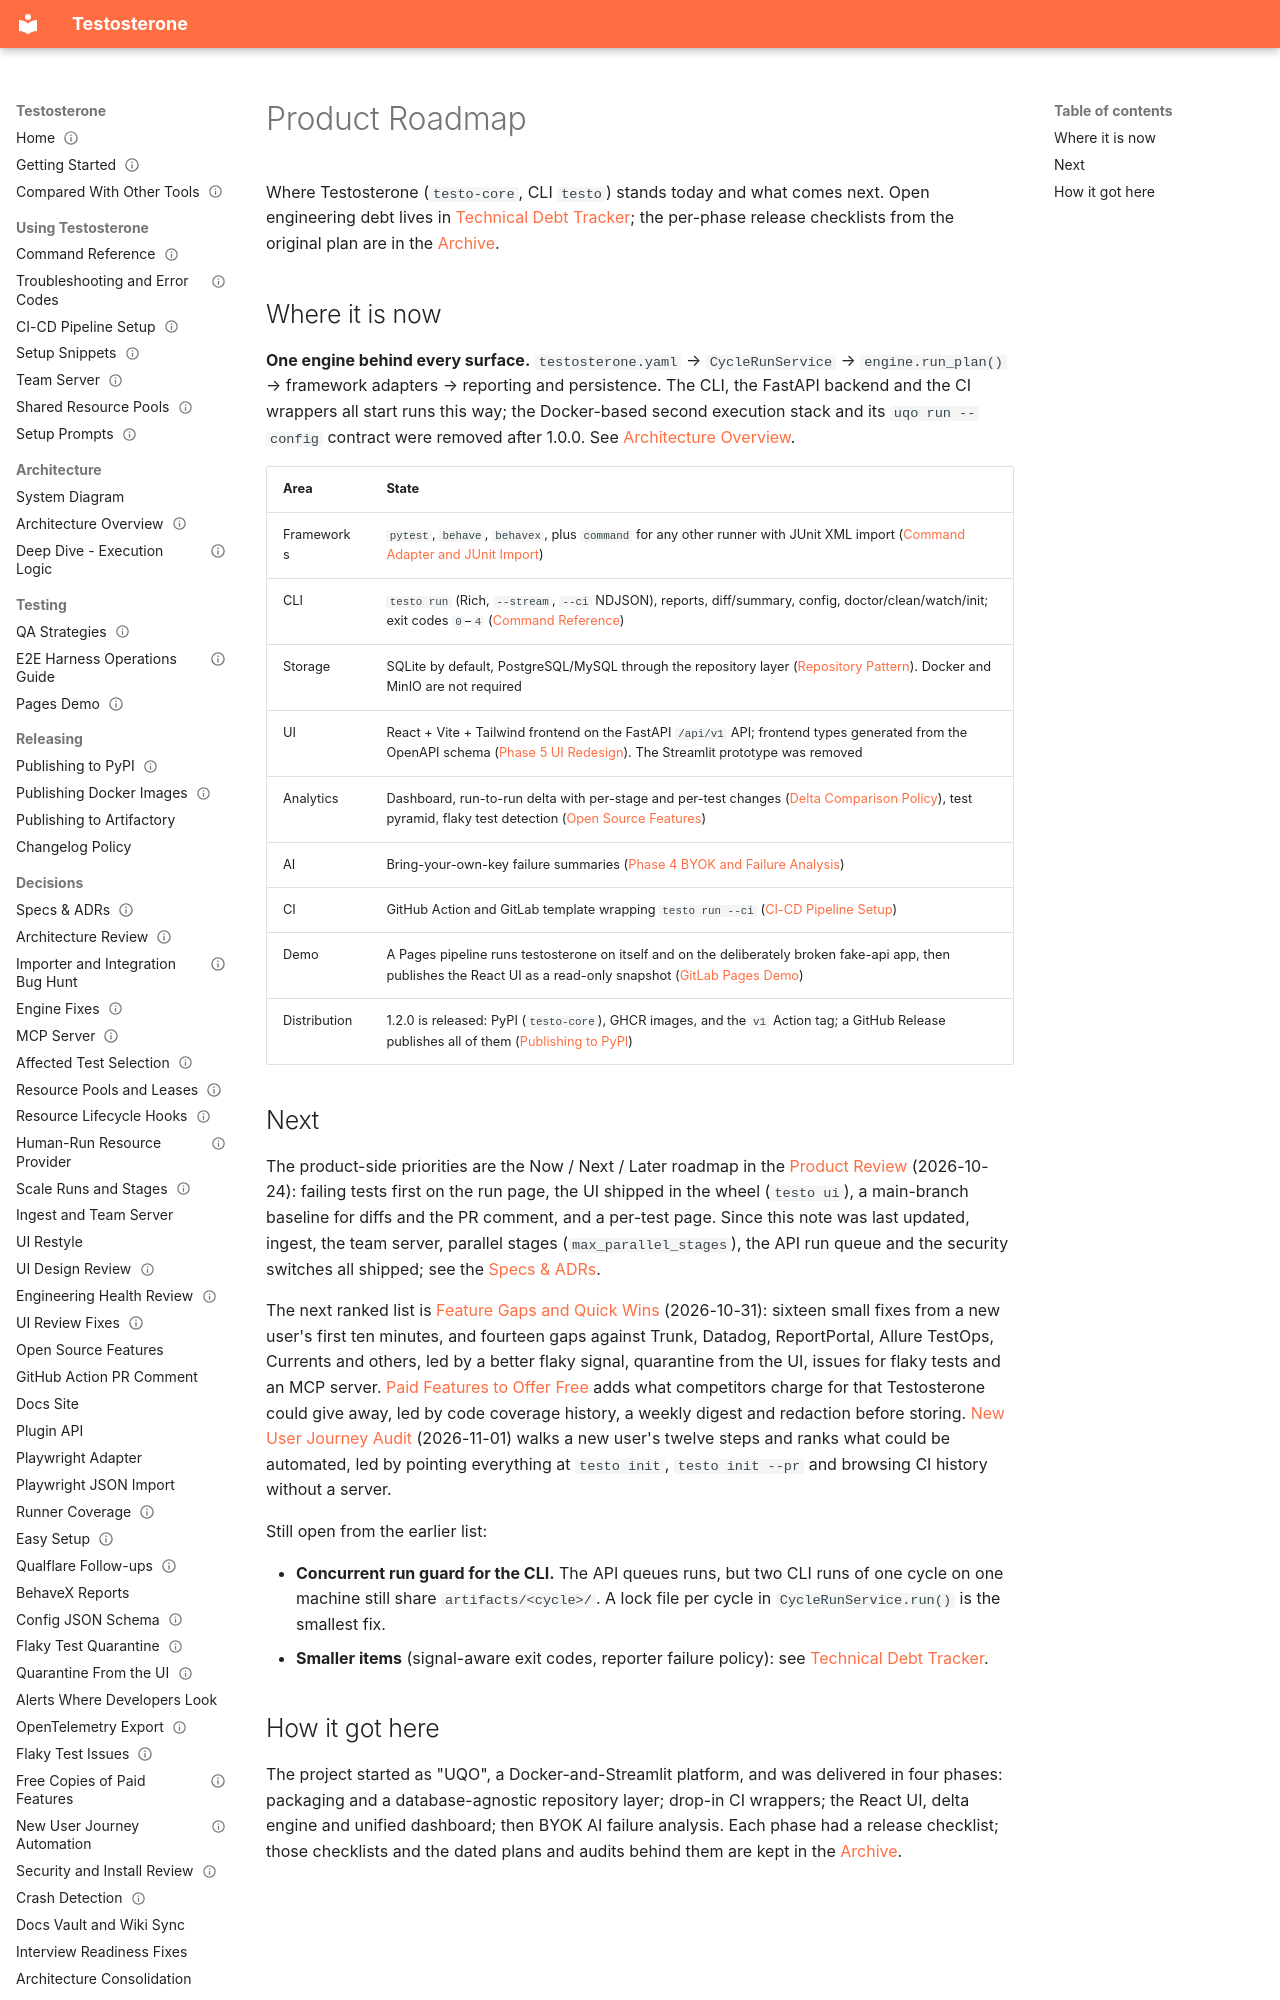

repository: taltal-beep/testosterone · page: Roadmap & Strategy/Product Roadmap/index.html · generator: mkdocs

---
type: roadmap
status: current
created: 2026-06-25
updated: 2026-11-01
---

# Product Roadmap

Where Testosterone (`testo-core`, CLI `testo`) stands today and what comes next. Open engineering debt lives in [Technical Debt Tracker](../Testing%20Workflows/Technical%20Debt%20Tracker.md); the per-phase release checklists from the original plan are in the [Archive](../Archive/README.md).

## Where it is now

**One engine behind every surface.** `testosterone.yaml` → `CycleRunService` → `engine.run_plan()` → framework adapters → reporting and persistence. The CLI, the FastAPI backend and the CI wrappers all start runs this way; the Docker-based second execution stack and its `uqo run --config` contract were removed after 1.0.0. See [Architecture Overview](../Architecture/Architecture%20Overview.md).

| Area | State |
|------|-------|
| Frameworks | `pytest`, `behave`, `behavex`, plus `command` for any other runner with JUnit XML import ([Command Adapter and JUnit Import](../Specs%20&%20ADRs/Command%20Adapter%20and%20JUnit%20Import%20-%202026-09-25.md)) |
| CLI | `testo run` (Rich, `--stream`, `--ci` NDJSON), reports, diff/summary, config, doctor/clean/watch/init; exit codes `0`–`4` ([Command Reference](../CLI%20Commands/Command%20Reference.md)) |
| Storage | SQLite by default, PostgreSQL/MySQL through the repository layer ([Repository Pattern](../Specs%20&%20ADRs/Repository%20Pattern%20-%20Database-Agnostic%20Refactor.md)). Docker and MinIO are not required |
| UI | React + Vite + Tailwind frontend on the FastAPI `/api/v1` API; frontend types generated from the OpenAPI schema ([Phase 5 UI Redesign](../Specs%20&%20ADRs/Phase%205%20UI%20Redesign%20-%20Cycles-First%20Navigation.md)). The Streamlit prototype was removed |
| Analytics | Dashboard, run-to-run delta with per-stage and per-test changes ([Delta Comparison Policy](../Specs%20&%20ADRs/Delta%20Comparison%20Policy.md)), test pyramid, flaky test detection ([Open Source Features](../Specs%20&%20ADRs/Open%20Source%20Features%20-%202026-10-19.md)) |
| AI | Bring-your-own-key failure summaries ([Phase 4 BYOK and Failure Analysis](../Specs%20&%20ADRs/Phase%204%20BYOK%20and%20Failure%20Analysis.md)) |
| CI | GitHub Action and GitLab template wrapping `testo run --ci` ([CI-CD Pipeline Setup](../Processes%20&%20Guides/CI-CD%20Pipeline%20Setup.md)) |
| Demo | A Pages pipeline runs testosterone on itself and on the deliberately broken fake-api app, then publishes the React UI as a read-only snapshot ([GitLab Pages Demo](../Processes%20&%20Guides/GitLab%20Pages%20Demo.md)) |
| Distribution | 1.2.0 is released: PyPI (`testo-core`), GHCR images, and the `v1` Action tag; a GitHub Release publishes all of them ([Publishing to PyPI](../Processes%20&%20Guides/Publishing%20to%20PyPI.md)) |
